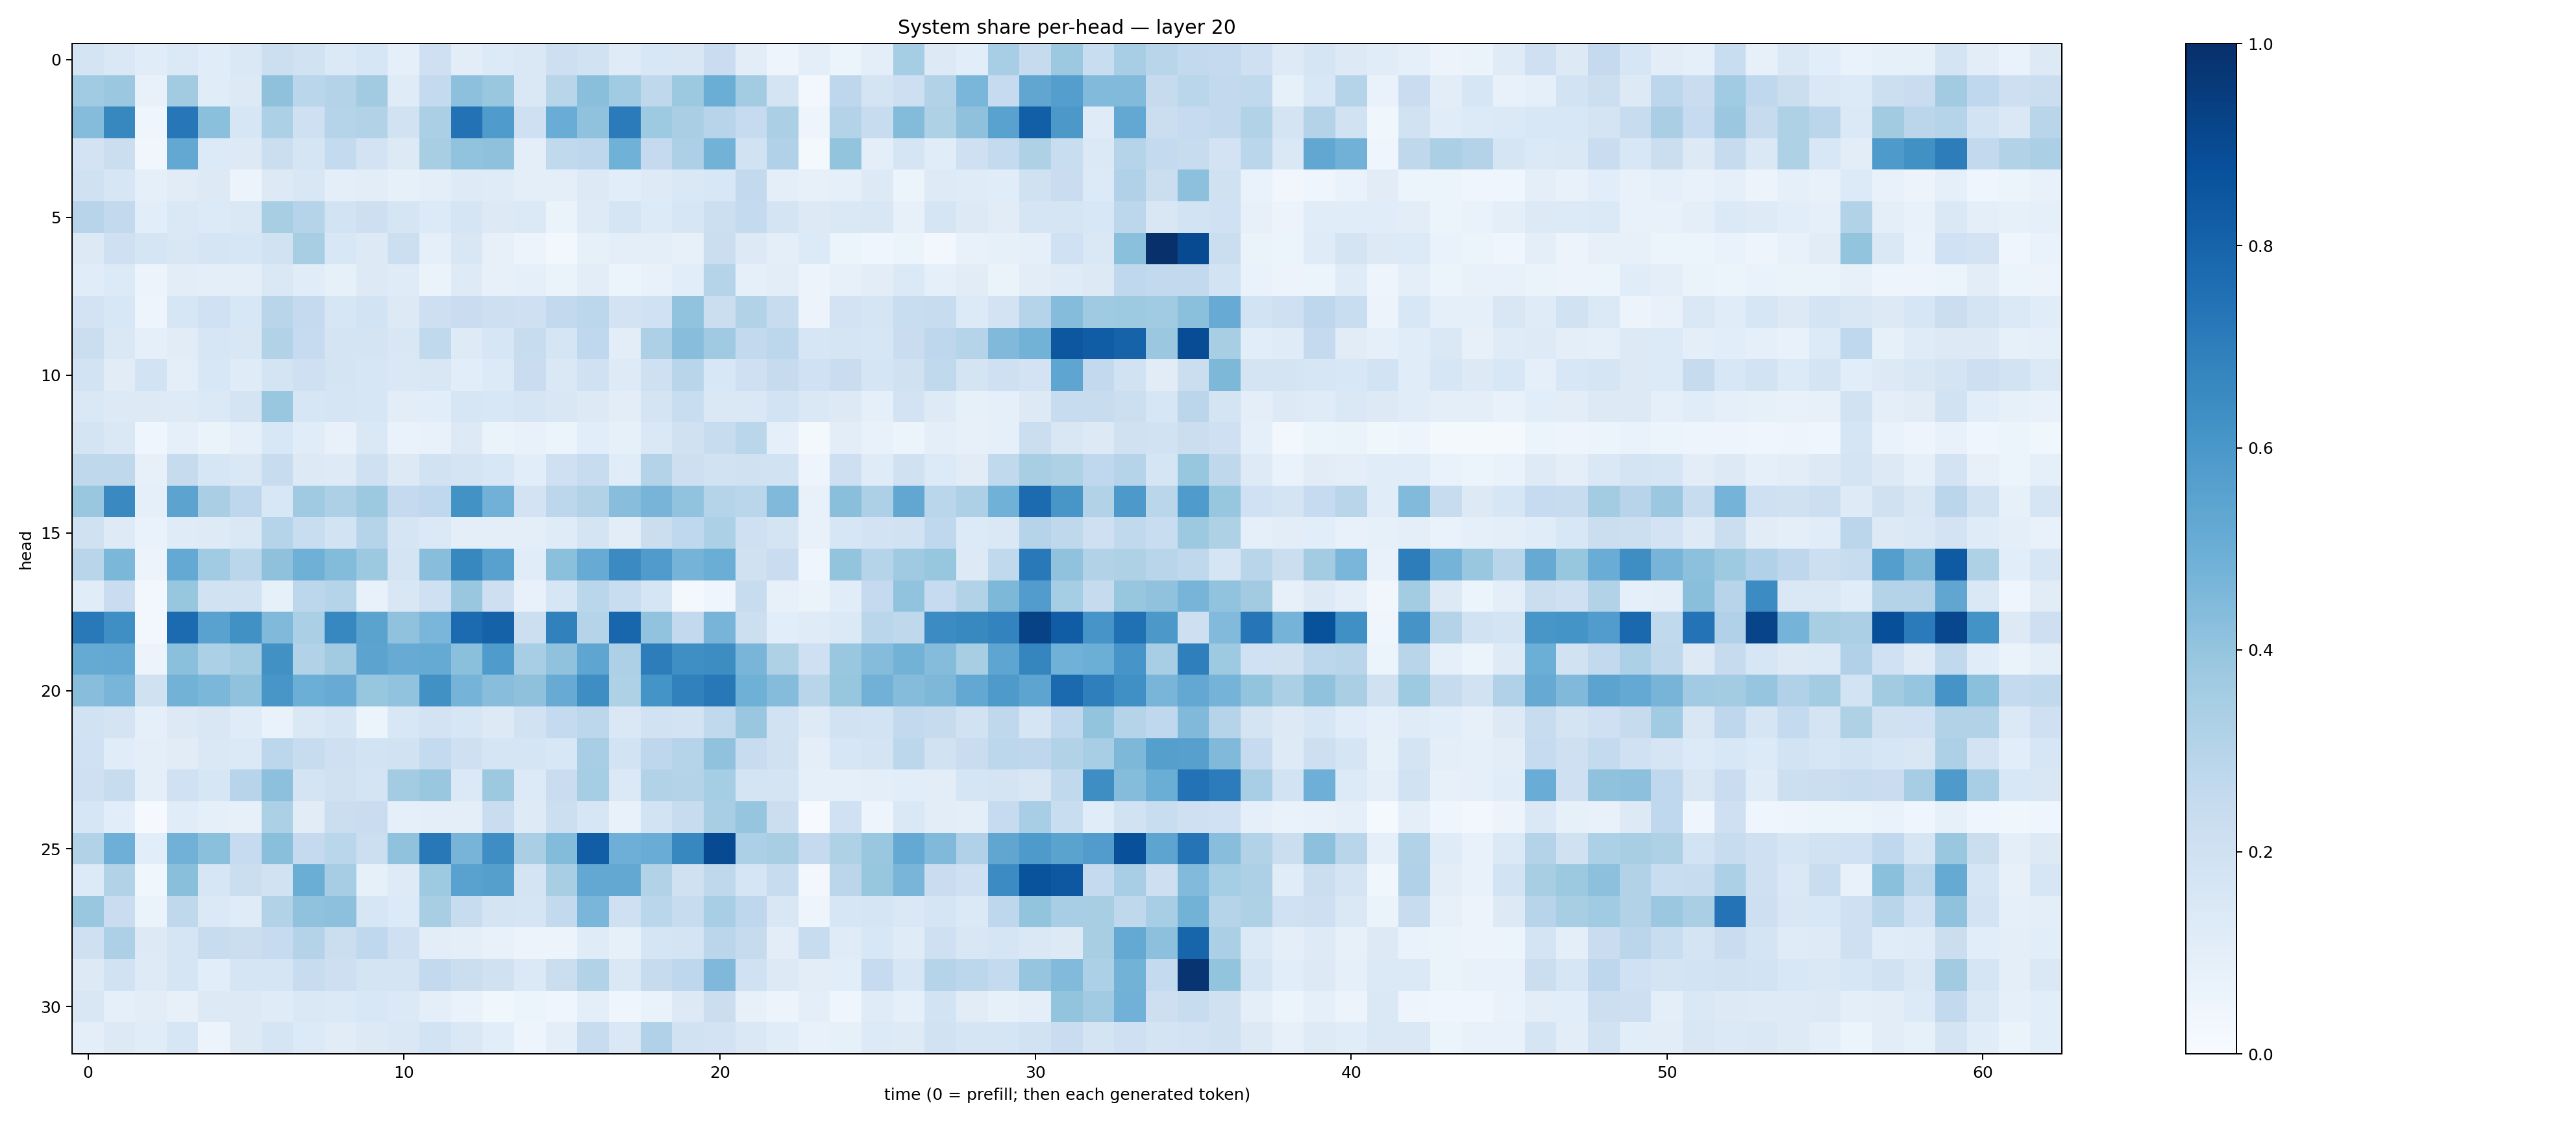

Data behind this chart, as committed beside it:
0.17886929, 0.14162616, 0.1142676, 0.13880903, 0.11565626, 0.14386752, 0.21634394, 0.19072059, 0.13932191, 0.15890522, 0.09126746, 0.20547022, 0.10532298, 0.13464014, 0.14281684, 0.21255398, 0.19173975, 0.1198713, 0.15377153, 0.15031159, 0.22857288, 0.103545584, 0.0493017, 0.09612459
0.3637, 0.3824, 0.07713, 0.3605, 0.1146, 0.1273, 0.4105, 0.2869, 0.3064, 0.3615, 0.1178, 0.2564, 0.4148, 0.3906, 0.1469, 0.2894, 0.4234, 0.3671, 0.2733, 0.3756, 0.5005, 0.3574, 0.1772, 0.02458
0.4352, 0.6637, 0.03986, 0.7233, 0.4181, 0.1633, 0.3285, 0.2058, 0.3018, 0.3104, 0.192, 0.333, 0.744, 0.5849, 0.2094, 0.5047, 0.4101, 0.7078, 0.3749, 0.3375, 0.2957, 0.2485, 0.3358, 0.05013
0.1823, 0.22, 0.03148, 0.5261, 0.1332, 0.1291, 0.2225, 0.1703, 0.2563, 0.1833, 0.1254, 0.34, 0.4052, 0.4104, 0.09562, 0.2645, 0.2751, 0.4853, 0.2515, 0.3276, 0.4768, 0.1893, 0.3177, 0.02108
0.1979, 0.1609, 0.09341, 0.1099, 0.1255, 0.05556, 0.13, 0.151, 0.09436, 0.1042, 0.08374, 0.0998, 0.1237, 0.1205, 0.09843, 0.1013, 0.1325, 0.1081, 0.1241, 0.1455, 0.1553, 0.2608, 0.1012, 0.08124
0.2965, 0.2607, 0.1063, 0.1429, 0.1364, 0.1461, 0.3428, 0.3008, 0.1847, 0.2116, 0.1683, 0.1331, 0.1678, 0.1302, 0.137, 0.06305, 0.1227, 0.1683, 0.135, 0.1608, 0.2154, 0.2547, 0.1778, 0.1264
0.1251, 0.2105, 0.17, 0.1502, 0.1661, 0.1596, 0.1879, 0.3407, 0.1526, 0.1312, 0.2178, 0.08874, 0.1503, 0.07837, 0.05763, 0.0266, 0.08466, 0.1002, 0.09379, 0.07848, 0.2206, 0.1291, 0.09461, 0.135
0.1152, 0.1329, 0.0547, 0.1054, 0.09792, 0.1001, 0.1434, 0.1155, 0.08497, 0.1294, 0.1185, 0.06462, 0.1231, 0.08039, 0.08976, 0.06333, 0.1054, 0.06134, 0.07635, 0.1079, 0.299, 0.0885, 0.1039, 0.05692
0.1823, 0.1553, 0.04904, 0.1574, 0.2019, 0.1558, 0.2902, 0.2533, 0.1571, 0.1848, 0.128, 0.2147, 0.2279, 0.2127, 0.2102, 0.2579, 0.2805, 0.1819, 0.2022, 0.4042, 0.2256, 0.3154, 0.2376, 0.0554
0.2238, 0.1408, 0.0884, 0.1128, 0.1585, 0.1509, 0.3089, 0.2484, 0.173, 0.1754, 0.1523, 0.2642, 0.1249, 0.164, 0.2382, 0.1648, 0.2694, 0.1025, 0.3264, 0.4269, 0.3697, 0.2611, 0.2804, 0.1612
0.1858, 0.1104, 0.1869, 0.09908, 0.1536, 0.1181, 0.176, 0.2045, 0.173, 0.157, 0.1451, 0.1502, 0.1086, 0.1363, 0.23, 0.1432, 0.2005, 0.1211, 0.2043, 0.2893, 0.1534, 0.2035, 0.2452, 0.2013
0.1476, 0.1256, 0.1295, 0.1246, 0.1378, 0.1771, 0.3904, 0.1586, 0.1669, 0.1617, 0.1035, 0.1058, 0.1567, 0.1529, 0.1687, 0.1511, 0.1318, 0.104, 0.177, 0.2311, 0.1474, 0.1435, 0.1843, 0.1424
0.1724, 0.1417, 0.04438, 0.08801, 0.06366, 0.09085, 0.1544, 0.1169, 0.07221, 0.1466, 0.06817, 0.07713, 0.1281, 0.06471, 0.07097, 0.05883, 0.1085, 0.08508, 0.1433, 0.1985, 0.2362, 0.2884, 0.08707, 0.01987
0.2709, 0.2703, 0.07876, 0.2442, 0.1588, 0.1425, 0.2373, 0.1291, 0.123, 0.2075, 0.1312, 0.1915, 0.1735, 0.1535, 0.1059, 0.2041, 0.2396, 0.1167, 0.3051, 0.2133, 0.1901, 0.1961, 0.1903, 0.04713
0.387, 0.6528, 0.09255, 0.5451, 0.3383, 0.2761, 0.1561, 0.3685, 0.3256, 0.3773, 0.2524, 0.2676, 0.6225, 0.4828, 0.1828, 0.2786, 0.3153, 0.4295, 0.4714, 0.4057, 0.2977, 0.287, 0.4491, 0.0713
0.1969, 0.1244, 0.06787, 0.1173, 0.1216, 0.1436, 0.3001, 0.234, 0.1861, 0.3013, 0.166, 0.1406, 0.09915, 0.09853, 0.0973, 0.1195, 0.173, 0.1029, 0.223, 0.2661, 0.3314, 0.2093, 0.1758, 0.07125
0.2928, 0.4599, 0.056, 0.523, 0.367, 0.2865, 0.4121, 0.4902, 0.4395, 0.3755, 0.1727, 0.4276, 0.6636, 0.5568, 0.115, 0.4211, 0.5089, 0.6503, 0.5781, 0.4739, 0.503, 0.197, 0.2281, 0.04317
0.1151, 0.23, 0.02433, 0.3909, 0.1924, 0.1903, 0.08545, 0.2801, 0.2991, 0.07661, 0.1488, 0.207, 0.3865, 0.2145, 0.0744, 0.1633, 0.2865, 0.2313, 0.1679, 0.01761, 0.0439, 0.2408, 0.07939, 0.06312
0.7163, 0.6339, 0.029, 0.7696, 0.5508, 0.6257, 0.4491, 0.3327, 0.6664, 0.5482, 0.4083, 0.462, 0.7729, 0.8052, 0.2172, 0.6847, 0.2988, 0.7894, 0.4029, 0.2592, 0.4703, 0.215, 0.1088, 0.1195
0.5193, 0.5218, 0.05698, 0.4211, 0.3312, 0.3556, 0.6258, 0.3096, 0.3605, 0.5439, 0.5097, 0.518, 0.4181, 0.5852, 0.3438, 0.4072, 0.5358, 0.3247, 0.6994, 0.6355, 0.6423, 0.4675, 0.3207, 0.2086
0.4288, 0.4672, 0.1991, 0.4804, 0.4571, 0.408, 0.6044, 0.4995, 0.5103, 0.3921, 0.4024, 0.6261, 0.4737, 0.4273, 0.4117, 0.5084, 0.6388, 0.3208, 0.6144, 0.6842, 0.7203, 0.4912, 0.4356, 0.2907
0.1932, 0.174, 0.09175, 0.1276, 0.1517, 0.1178, 0.06747, 0.1454, 0.1658, 0.05451, 0.1527, 0.1803, 0.1636, 0.126, 0.191, 0.2576, 0.2789, 0.1413, 0.191, 0.1798, 0.263, 0.3847, 0.194, 0.1224
0.1997, 0.115, 0.1006, 0.1098, 0.1459, 0.1377, 0.2791, 0.2409, 0.2099, 0.1852, 0.1934, 0.2557, 0.2041, 0.169, 0.171, 0.1548, 0.3443, 0.185, 0.274, 0.3018, 0.4068, 0.2354, 0.1986, 0.09655
0.2058, 0.2408, 0.101, 0.2006, 0.1627, 0.295, 0.4155, 0.175, 0.1957, 0.1719, 0.3577, 0.3901, 0.1392, 0.3771, 0.1341, 0.2278, 0.3538, 0.1389, 0.3115, 0.3072, 0.352, 0.1774, 0.1778, 0.09171
0.1624, 0.1083, 0.0111, 0.1157, 0.09269, 0.08005, 0.3314, 0.1127, 0.2207, 0.2299, 0.09269, 0.1004, 0.09696, 0.2275, 0.1237, 0.2162, 0.16, 0.07575, 0.1843, 0.2369, 0.3425, 0.3964, 0.2226, 0.006841
0.3106, 0.4946, 0.1075, 0.4831, 0.4182, 0.2465, 0.423, 0.2523, 0.2855, 0.2151, 0.4077, 0.7191, 0.4695, 0.6389, 0.3369, 0.4408, 0.8233, 0.4928, 0.5063, 0.662, 0.8971, 0.329, 0.3414, 0.2538
0.133, 0.3088, 0.03867, 0.4224, 0.1569, 0.2229, 0.1948, 0.5025, 0.3492, 0.08571, 0.1237, 0.3719, 0.5538, 0.5635, 0.174, 0.3421, 0.5245, 0.5242, 0.3093, 0.1964, 0.2724, 0.1655, 0.2422, 0.02372
0.3882, 0.2297, 0.06586, 0.2698, 0.1385, 0.1208, 0.3153, 0.4073, 0.4143, 0.1635, 0.1364, 0.3403, 0.2363, 0.173, 0.1706, 0.2602, 0.4643, 0.2032, 0.289, 0.237, 0.3463, 0.274, 0.1509, 0.0474
0.2052, 0.327, 0.1326, 0.1692, 0.2363, 0.2188, 0.2486, 0.3065, 0.2193, 0.2659, 0.2092, 0.1037, 0.09614, 0.07635, 0.05714, 0.05648, 0.1185, 0.08431, 0.1709, 0.1759, 0.2817, 0.2427, 0.1049, 0.242
0.1327, 0.188, 0.1213, 0.1716, 0.1087, 0.1693, 0.166, 0.2356, 0.2138, 0.1747, 0.176, 0.2616, 0.2227, 0.1959, 0.138, 0.22, 0.3158, 0.1481, 0.2437, 0.2735, 0.4528, 0.2001, 0.1312, 0.1017
0.1484, 0.09164, 0.1026, 0.08175, 0.1273, 0.1282, 0.1183, 0.1458, 0.1403, 0.1547, 0.1375, 0.09704, 0.0689, 0.03716, 0.06137, 0.04421, 0.09737, 0.03915, 0.07009, 0.1325, 0.2256, 0.081, 0.05704, 0.09484
0.09778, 0.1287, 0.1133, 0.1595, 0.05709, 0.1253, 0.1683, 0.1331, 0.1103, 0.1328, 0.1461, 0.1864, 0.1476, 0.1074, 0.04855, 0.09593, 0.2405, 0.1425, 0.319, 0.194, 0.1802, 0.1472, 0.1136, 0.07606
